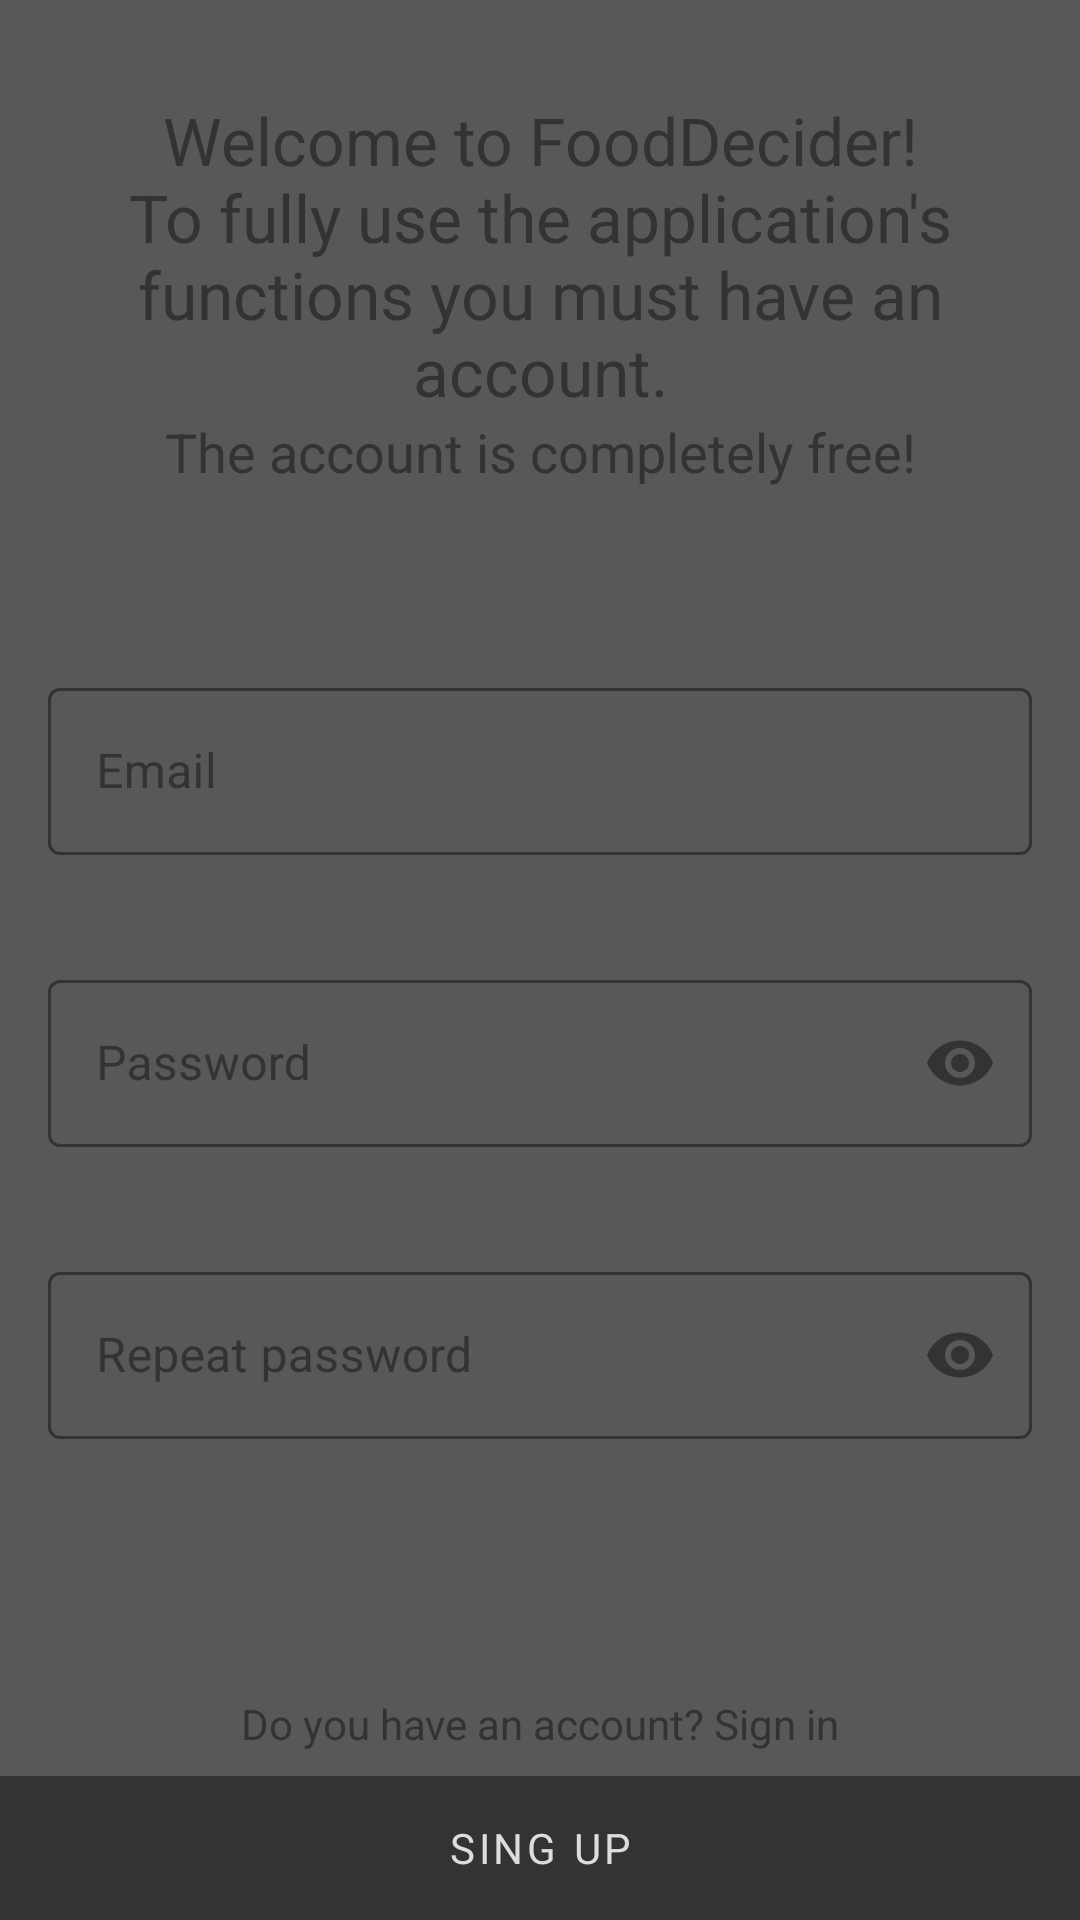

Reconstruct the res/layout file that produces this screen, plus the resources it refers to.
<!-- AndroidManifest.xml: application theme AppTheme -->
<!-- res/layout/activity_registration.xml -->
<?xml version="1.0" encoding="utf-8"?>
<FrameLayout xmlns:android="http://schemas.android.com/apk/res/android"
    xmlns:app="http://schemas.android.com/apk/res-auto"
    xmlns:tools="http://schemas.android.com/tools"
    android:layout_width="match_parent"
    android:layout_height="match_parent"
    tools:context=".view.activity.authorization.RegistrationActivity">

    <androidx.constraintlayout.widget.ConstraintLayout
        android:id="@+id/popup"
        android:layout_width="match_parent"
        android:layout_height="match_parent"
        android:background="@color/blur"
        tools:visibility="gone">

        <FrameLayout
            android:id="@+id/frame_layout"
            android:layout_width="0dp"
            android:layout_height="0dp"
            android:layout_marginStart="32dp"
            android:layout_marginEnd="32dp"
            app:layout_constraintBottom_toBottomOf="parent"
            app:layout_constraintEnd_toEndOf="parent"
            app:layout_constraintHeight_percent="0.3"
            app:layout_constraintStart_toStartOf="parent"
            app:layout_constraintTop_toTopOf="parent">

        </FrameLayout>
    </androidx.constraintlayout.widget.ConstraintLayout>

    <androidx.constraintlayout.widget.ConstraintLayout
        android:layout_width="match_parent"
        android:layout_height="match_parent">

        <androidx.constraintlayout.widget.Guideline
            android:id="@+id/guideline2"
            android:layout_width="wrap_content"
            android:layout_height="wrap_content"
            android:orientation="horizontal"
            app:layout_constraintGuide_percent="0.35" />

        <TextView
            android:id="@+id/textView6"
            android:layout_width="0dp"
            android:layout_height="wrap_content"
            android:layout_marginStart="32dp"
            android:layout_marginTop="32dp"
            android:layout_marginEnd="32dp"
            android:text="@string/hello_header"
            android:textAlignment="center"
            android:textAppearance="@style/TextAppearance.AppCompat.Large"
            app:layout_constraintEnd_toEndOf="parent"
            app:layout_constraintHorizontal_bias="0.5"
            app:layout_constraintStart_toStartOf="parent"
            app:layout_constraintTop_toTopOf="parent" />

        <TextView
            android:id="@+id/textView7"
            android:layout_width="0dp"
            android:layout_height="wrap_content"
            android:layout_marginStart="16dp"
            android:layout_marginEnd="16dp"
            android:text="@string/free_account"
            android:textAlignment="center"
            android:textAppearance="@style/TextAppearance.AppCompat.Medium"
            app:layout_constraintEnd_toEndOf="@+id/textView6"
            app:layout_constraintStart_toStartOf="@+id/textView6"
            app:layout_constraintTop_toBottomOf="@+id/textView6" />

        <com.google.android.material.textfield.TextInputLayout
            android:id="@+id/emailInputLayout"
            style="@style/Widget.MaterialComponents.TextInputLayout.OutlinedBox"
            android:layout_width="0dp"
            android:layout_height="wrap_content"
            android:layout_marginStart="16dp"
            android:layout_marginEnd="16dp"
            android:hint="@string/email"
            android:textColorHint="@color/grey"
            app:boxStrokeColor="@color/grey"
            app:errorEnabled="true"
            app:hintTextColor="@color/grey"
            app:layout_constraintEnd_toEndOf="parent"
            app:layout_constraintStart_toStartOf="parent"
            app:layout_constraintTop_toTopOf="@+id/guideline2">

            <com.google.android.material.textfield.TextInputEditText
                android:id="@+id/emailInput"
                android:layout_width="match_parent"
                android:layout_height="wrap_content"
                android:inputType="textEmailAddress"
                android:textColor="@color/grey" />

        </com.google.android.material.textfield.TextInputLayout>

        <com.google.android.material.textfield.TextInputLayout
            android:id="@+id/passwordInputLayout"
            style="@style/Widget.MaterialComponents.TextInputLayout.OutlinedBox"
            android:layout_width="0dp"
            android:layout_height="wrap_content"
            android:layout_marginStart="16dp"
            android:layout_marginTop="16dp"
            android:layout_marginEnd="16dp"
            android:hint="@string/password"
            android:textColorHint="@color/grey"
            app:boxStrokeColor="@color/grey"
            app:endIconMode="password_toggle"
            app:errorEnabled="true"
            app:hintTextColor="@color/grey"
            app:layout_constraintEnd_toEndOf="parent"
            app:layout_constraintHorizontal_bias="0.5"
            app:layout_constraintStart_toStartOf="parent"
            app:layout_constraintTop_toBottomOf="@id/emailInputLayout"
            app:endIconTint="@color/grey">

            <com.google.android.material.textfield.TextInputEditText
                android:id="@+id/passwordInput"
                android:layout_width="match_parent"
                android:layout_height="wrap_content"
                android:inputType="textPassword"
                android:textColor="@color/grey" />
        </com.google.android.material.textfield.TextInputLayout>

        <com.google.android.material.textfield.TextInputLayout
            android:id="@+id/repeatPasswordInputLayout"
            style="@style/Widget.MaterialComponents.TextInputLayout.OutlinedBox"
            android:layout_width="0dp"
            android:layout_height="wrap_content"
            android:layout_marginStart="16dp"
            android:layout_marginTop="16dp"
            android:layout_marginEnd="16dp"
            android:hint="@string/repeat_password"
            android:textColorHint="@color/grey"
            app:boxStrokeColor="@color/grey"
            app:endIconMode="password_toggle"
            app:errorEnabled="true"
            app:hintTextColor="@color/grey"
            app:layout_constraintEnd_toEndOf="parent"
            app:layout_constraintHorizontal_bias="0.5"
            app:layout_constraintStart_toStartOf="parent"
            app:layout_constraintTop_toBottomOf="@id/passwordInputLayout"
            app:endIconTint="@color/grey">

            <com.google.android.material.textfield.TextInputEditText
                android:id="@+id/repeatPasswordInput"
                android:layout_width="match_parent"
                android:layout_height="wrap_content"
                android:inputType="textPassword"
                android:textColor="@color/grey" />
        </com.google.android.material.textfield.TextInputLayout>

        <TextView
            android:id="@+id/toLogin"
            android:layout_width="wrap_content"
            android:layout_height="wrap_content"
            android:layout_marginBottom="8dp"
            android:text="@string/have_account"
            app:layout_constraintBottom_toTopOf="@+id/signup"
            app:layout_constraintEnd_toEndOf="parent"
            app:layout_constraintStart_toStartOf="parent" />

        <TextView
            android:id="@+id/signup"
            style="@style/buttonStyle"
            android:layout_width="0dp"
            android:layout_height="wrap_content"
            android:text="@string/sign_up"
            app:layout_constraintBottom_toBottomOf="parent"
            app:layout_constraintEnd_toEndOf="parent"
            app:layout_constraintStart_toStartOf="parent" />
    </androidx.constraintlayout.widget.ConstraintLayout>
</FrameLayout>
<!-- resources referenced by this layout -->
<resources>
  <color name="blur">#99000000</color>
  <color name="grey">#333333</color>
  <string name="email">Email</string>
  <string name="free_account">The account is completely free!</string>
  <string name="have_account">Do you have an account? Sign in</string>
  <string name="hello_header">Welcome to FoodDecider! To fully use the application\'s functions you must have an account.</string>
  <string name="password">Password</string>
  <string name="repeat_password">Repeat password</string>
  <string name="sign_up">Sing up</string>
  <style name="buttonStyle" parent="@style/Widget.MaterialComponents.Button">
          <item name="android:background">@color/grey</item>
          <item name="android:textColor">@color/bgColor</item>
          <item name="android:insetBottom">0dp</item>
          <item name="android:insetTop">0dp</item>
      </style>
  <style name="AppTheme" parent="Theme.MaterialComponents.NoActionBar">
          <item name="colorPrimary">@color/grey</item>
          <item name="colorPrimaryDark">@color/grey</item>
          <item name="colorAccent">@color/grey</item>
          <item name="android:windowBackground">@color/bgColor</item>
          <item name="android:textColor">@color/grey</item>
          <item name="fontFamily">@font/arvo</item>
      </style>
  <color name="bgColor">#DCDDDD</color>
</resources>
